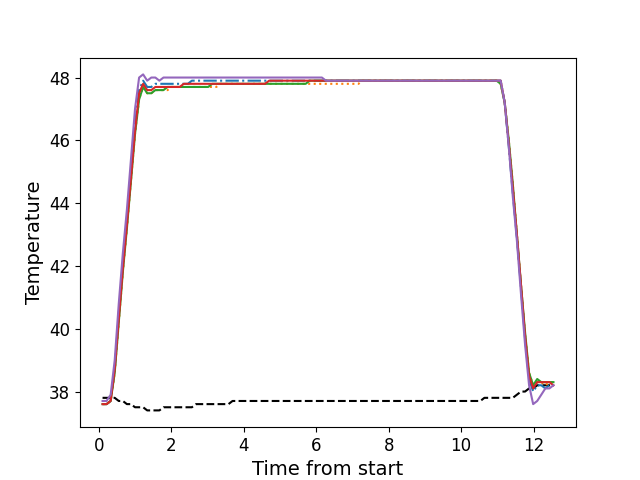

Values plotted in this chart, from the file beside it:
, times, neutral, z1, z2, z3, z4, z5
0, 0.1076, 37.8, 37.6, 37.6, 37.6, 37.6, 37.7
1, 0.2188, 37.8, 37.6, 37.6, 37.6, 37.6, 37.7
2, 0.3314, 37.8, 37.7, 37.7, 37.7, 37.7, 37.9
3, 0.4433, 37.8, 38.7, 38.6, 38.6, 38.7, 39.0
4, 0.5549, 37.7, 40.5, 40.2, 40.2, 40.3, 40.8
5, 0.6671, 37.7, 42.0, 41.8, 41.8, 41.9, 42.4
6, 0.7797, 37.6, 43.4, 43.2, 43.2, 43.3, 43.8
7, 0.8916, 37.6, 45.0, 44.7, 44.7, 44.8, 45.4
8, 1.003, 37.5, 46.5, 46.2, 46.2, 46.3, 47.0
9, 1.116, 37.5, 47.6, 47.3, 47.3, 47.5, 48.0
10, 1.227, 37.5, 47.9, 47.7, 47.7, 47.8, 48.1
11, 1.34, 37.4, 47.7, 47.5, 47.5, 47.6, 47.9
12, 1.453, 37.4, 47.7, 47.5, 47.5, 47.6, 48.0
13, 1.564, 37.4, 47.8, 47.6, 47.6, 47.7, 48.0
14, 1.676, 37.4, 47.8, 47.6, 47.6, 47.7, 47.9
15, 1.788, 37.5, 47.8, 47.6, 47.6, 47.7, 48.0
16, 1.901, 37.5, 47.8, 47.6, 47.7, 47.7, 48.0
17, 2.012, 37.5, 47.8, 47.7, 47.7, 47.7, 48.0
18, 2.124, 37.5, 47.8, 47.7, 47.7, 47.7, 48.0
19, 2.237, 37.5, 47.8, 47.7, 47.7, 47.7, 48.0
20, 2.348, 37.5, 47.8, 47.7, 47.7, 47.8, 48.0
21, 2.46, 37.5, 47.8, 47.7, 47.7, 47.8, 48.0
22, 2.572, 37.5, 47.9, 47.7, 47.7, 47.8, 48.0
23, 2.685, 37.6, 47.9, 47.7, 47.7, 47.8, 48.0
24, 2.797, 37.6, 47.9, 47.7, 47.7, 47.8, 48.0
25, 2.908, 37.6, 47.9, 47.7, 47.7, 47.8, 48.0
26, 3.021, 37.6, 47.9, 47.7, 47.7, 47.8, 48.0
27, 3.133, 37.6, 47.9, 47.7, 47.8, 47.8, 48.0
28, 3.245, 37.6, 47.9, 47.7, 47.8, 47.8, 48.0
29, 3.357, 37.6, 47.9, 47.8, 47.8, 47.8, 48.0
30, 3.469, 37.6, 47.9, 47.8, 47.8, 47.8, 48.0
31, 3.581, 37.6, 47.9, 47.8, 47.8, 47.8, 48.0
32, 3.693, 37.7, 47.9, 47.8, 47.8, 47.8, 48.0
33, 3.805, 37.7, 47.9, 47.8, 47.8, 47.8, 48.0
34, 3.918, 37.7, 47.9, 47.8, 47.8, 47.8, 48.0
35, 4.029, 37.7, 47.9, 47.8, 47.8, 47.8, 48.0
36, 4.142, 37.7, 47.9, 47.8, 47.8, 47.8, 48.0
37, 4.254, 37.7, 47.9, 47.8, 47.8, 47.8, 48.0
38, 4.365, 37.7, 47.9, 47.8, 47.8, 47.8, 48.0
39, 4.477, 37.7, 47.9, 47.8, 47.8, 47.8, 48.0
40, 4.59, 37.7, 47.9, 47.8, 47.8, 47.8, 48.0
41, 4.702, 37.7, 47.9, 47.8, 47.8, 47.9, 48.0
42, 4.814, 37.7, 47.9, 47.8, 47.8, 47.9, 48.0
43, 4.926, 37.7, 47.9, 47.8, 47.8, 47.9, 48.0
44, 5.037, 37.7, 47.9, 47.8, 47.8, 47.9, 48.0
45, 5.15, 37.7, 47.9, 47.8, 47.8, 47.9, 48.0
46, 5.262, 37.7, 47.9, 47.8, 47.8, 47.9, 48.0
47, 5.375, 37.7, 47.9, 47.8, 47.8, 47.9, 48.0
48, 5.486, 37.7, 47.9, 47.8, 47.8, 47.9, 48.0
49, 5.598, 37.7, 47.9, 47.8, 47.8, 47.9, 48.0
50, 5.71, 37.7, 47.9, 47.8, 47.8, 47.9, 48.0
51, 5.823, 37.7, 47.9, 47.8, 47.9, 47.9, 48.0
52, 5.934, 37.7, 47.9, 47.8, 47.9, 47.9, 48.0
53, 6.046, 37.7, 47.9, 47.8, 47.9, 47.9, 48.0
54, 6.158, 37.7, 47.9, 47.8, 47.9, 47.9, 48.0
55, 6.271, 37.7, 47.9, 47.8, 47.9, 47.9, 47.9
56, 6.383, 37.7, 47.9, 47.8, 47.9, 47.9, 47.9
57, 6.494, 37.7, 47.9, 47.8, 47.9, 47.9, 47.9
58, 6.607, 37.7, 47.9, 47.8, 47.9, 47.9, 47.9
59, 6.719, 37.7, 47.9, 47.8, 47.9, 47.9, 47.9
... 52 more rows
